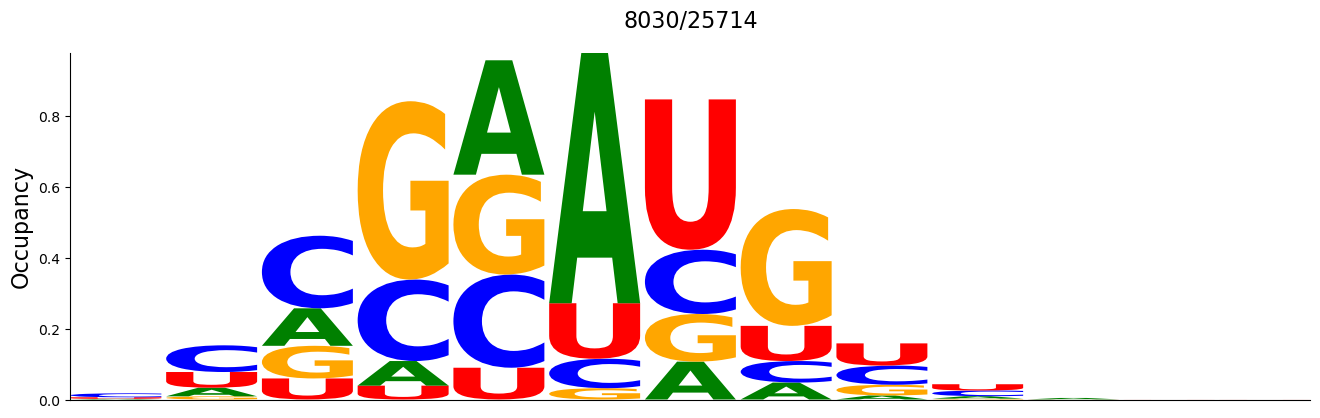

Values plotted in this chart, from the file beside it:
#support=8030
A	C	G	U
0.001868	0.01121	0.0	0.004359
0.02428	0.07534	0.008966	0.04433
0.1059	0.2049	0.09215	0.0594
0.06949	0.23	0.5034	0.0391
0.3229	0.263	0.2819	0.08966
0.7064	0.08319	0.03188	0.1567
0.1068	0.1814	0.1345	0.4243
0.04782	0.06077	0.3298	0.09925
0.01146	0.05417	0.03014	0.06264
0.006974	0.01606	0.002366	0.01768
0.00411	0.0	0.0	0.0002491
0.0	0.0	0.0	0.0001245
0.0	0.0	0.0	0.0001245
